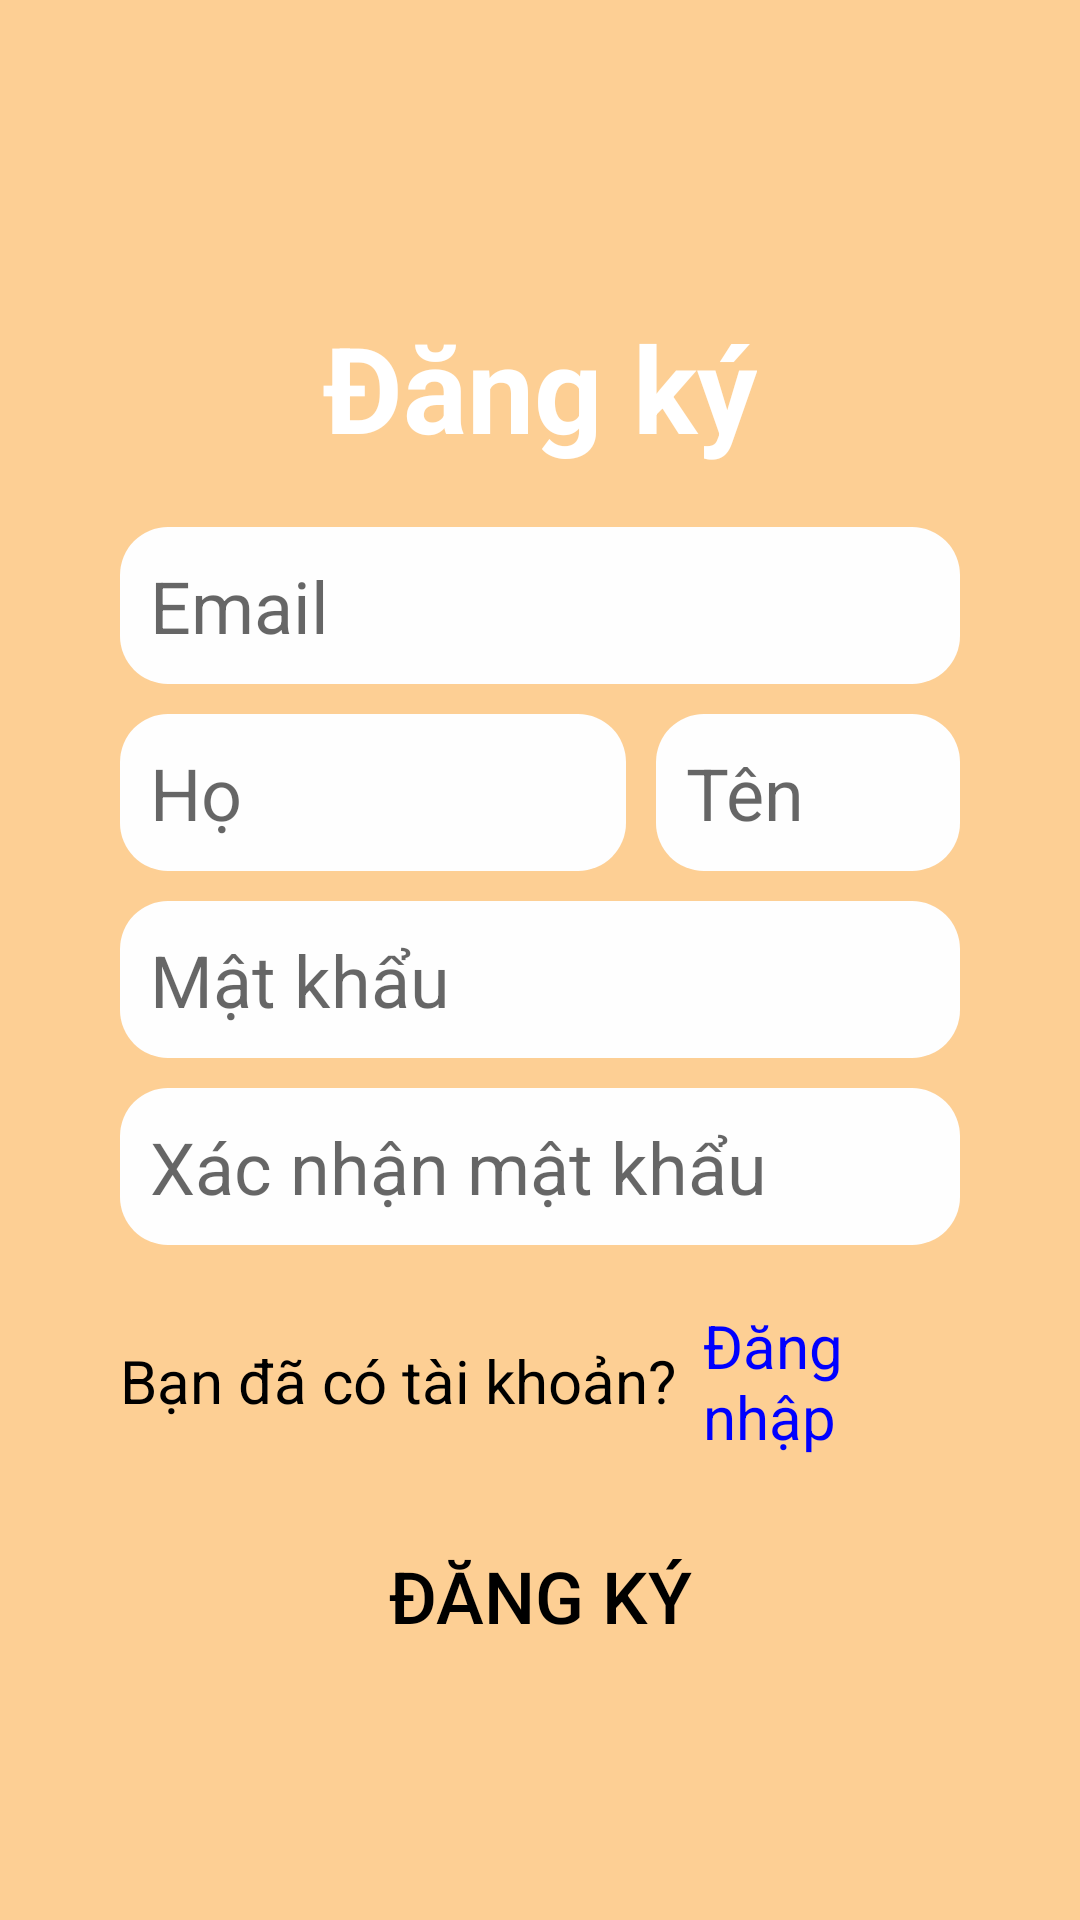

Produce the Android XML layout that renders to this screen, including the resource entries it uses.
<!-- AndroidManifest.xml: application theme Theme.ELITTE -->
<!-- res/layout/activity_register_page.xml -->
<?xml version="1.0" encoding="utf-8"?>
<androidx.constraintlayout.widget.ConstraintLayout xmlns:android="http://schemas.android.com/apk/res/android"
    xmlns:app="http://schemas.android.com/apk/res-auto"
    android:id="@+id/exercise"
    android:layout_width="match_parent"
    android:layout_height="match_parent"
    android:background="@color/mainBackgroundColor"
    android:padding="40dp"
    >
    <LinearLayout
        android:layout_width="match_parent"
        android:layout_height="wrap_content"
        app:layout_constraintTop_toTopOf="parent"
        app:layout_constraintBottom_toBottomOf="parent"
        app:layout_constraintStart_toStartOf="parent"
        app:layout_constraintEnd_toEndOf="parent"
        android:orientation="vertical"
        android:gravity="center"
        >
        <ImageView
            android:layout_width="wrap_content"
            android:layout_height="wrap_content"
            android:src="@drawable/logo"
            />
        <TextView
            android:layout_width="wrap_content"
            android:layout_height="wrap_content"
            android:text="Đăng ký"
            android:textSize="40sp"
            android:textStyle="bold"
            android:textColor="@color/white"
            android:layout_marginTop="20dp"
            />

        <EditText
            android:id="@+id/txtEmail"
            android:layout_width="match_parent"
            android:layout_height="wrap_content"
            android:hint="Email"
            android:textSize="24sp"
            android:background="@drawable/component_background"
            android:padding="10dp"
            android:inputType="textEmailAddress"
            android:layout_marginTop="20dp"
            />
        <LinearLayout
            android:layout_width="match_parent"
            android:layout_height="wrap_content"
            android:orientation="horizontal"
            android:gravity="center"
            android:layout_marginTop="10dp">

            <EditText
                android:id="@+id/txtHo"
                android:layout_width="0dp"
                android:layout_height="wrap_content"
                android:hint="Họ"
                android:textSize="24sp"
                android:layout_weight="2.5"
                android:layout_marginEnd="10dp"
                android:background="@drawable/component_background"
                android:padding="10dp"
                />

            <EditText
                android:id="@+id/txtTen"
                android:layout_width="0dp"
                android:layout_height="wrap_content"
                android:hint="Tên"
                android:textSize="24sp"
                android:layout_weight="1.5"
                android:background="@drawable/component_background"
                android:padding="10dp"
                android:inputType="text" />
        </LinearLayout>
        <EditText
            android:id="@+id/txtMatKhau"
            android:layout_width="match_parent"
            android:layout_height="wrap_content"
            android:hint="Mật khẩu"
            android:textSize="24sp"
            android:background="@drawable/component_background"
            android:padding="10dp"
            android:inputType="textPassword"
            android:layout_marginTop="10dp"
            />
        <EditText
            android:id="@+id/txtConfirmMatKhau"
            android:layout_width="match_parent"
            android:layout_height="wrap_content"
            android:hint="Xác nhận mật khẩu"
            android:textSize="24sp"
            android:background="@drawable/component_background"
            android:padding="10dp"
            android:inputType="textPassword"
            android:layout_marginTop="10dp"
            />

        <LinearLayout
            android:layout_width="match_parent"
            android:layout_height="wrap_content"
            android:orientation="horizontal"
            android:gravity="center"
            android:layout_marginTop="20dp">

            <TextView
                android:layout_width="wrap_content"
                android:layout_height="wrap_content"
                android:text="Bạn đã có tài khoản? "
                android:textSize="20sp"
                android:textColor="@color/black" />

            <TextView
                android:id="@+id/dang_nhap"
                android:layout_width="wrap_content"
                android:layout_height="wrap_content"
                android:text="Đăng nhập"
                android:textSize="20sp"
                android:textColor="@color/textLink"
                android:layout_marginStart="4dp"
                android:layout_gravity="center"
                />

        </LinearLayout>
        <Button
            android:id="@+id/btnDangKi"
            android:layout_width="match_parent"
            android:layout_height="wrap_content"
            android:text="Đăng ký"
            android:layout_marginTop="20dp"
            android:padding="10dp"
            android:textSize="24sp"
            android:textColor="@color/black"
            android:background="@drawable/button_background"
            />

    </LinearLayout>


</androidx.constraintlayout.widget.ConstraintLayout>
<!-- resources referenced by this layout -->
<resources>
  <color name="black">#FF000000</color>
  <color name="mainBackgroundColor">#FDCF94</color>
  <color name="textLink">#0000ff </color>
  <color name="white">#FFFFFFFF</color>
  <!-- drawable component_background (drawable) -->
  <?xml version="1.0" encoding="utf-8"?>
  <shape xmlns:android="http://schemas.android.com/apk/res/android">
  
      <solid android:color="@color/listViewColor"/>
  
  
      <corners android:radius="16dp"/>
  </shape>
  <style name="Theme.ELITTE" parent="Base.Theme.ELITTE">
          
          <item name="android:navigationBarColor">@android:color/transparent</item>
          <item name="android:statusBarColor">@android:color/transparent</item>
          <item name="android:windowLightStatusBar">?attr/isLightTheme</item>
      </style>
  <color name="listViewColor">#FEFEFE</color>
  <style name="Base.Theme.ELITTE" parent="Theme.AppCompat.Light.NoActionBar">
          
          
  
      </style>
</resources>
